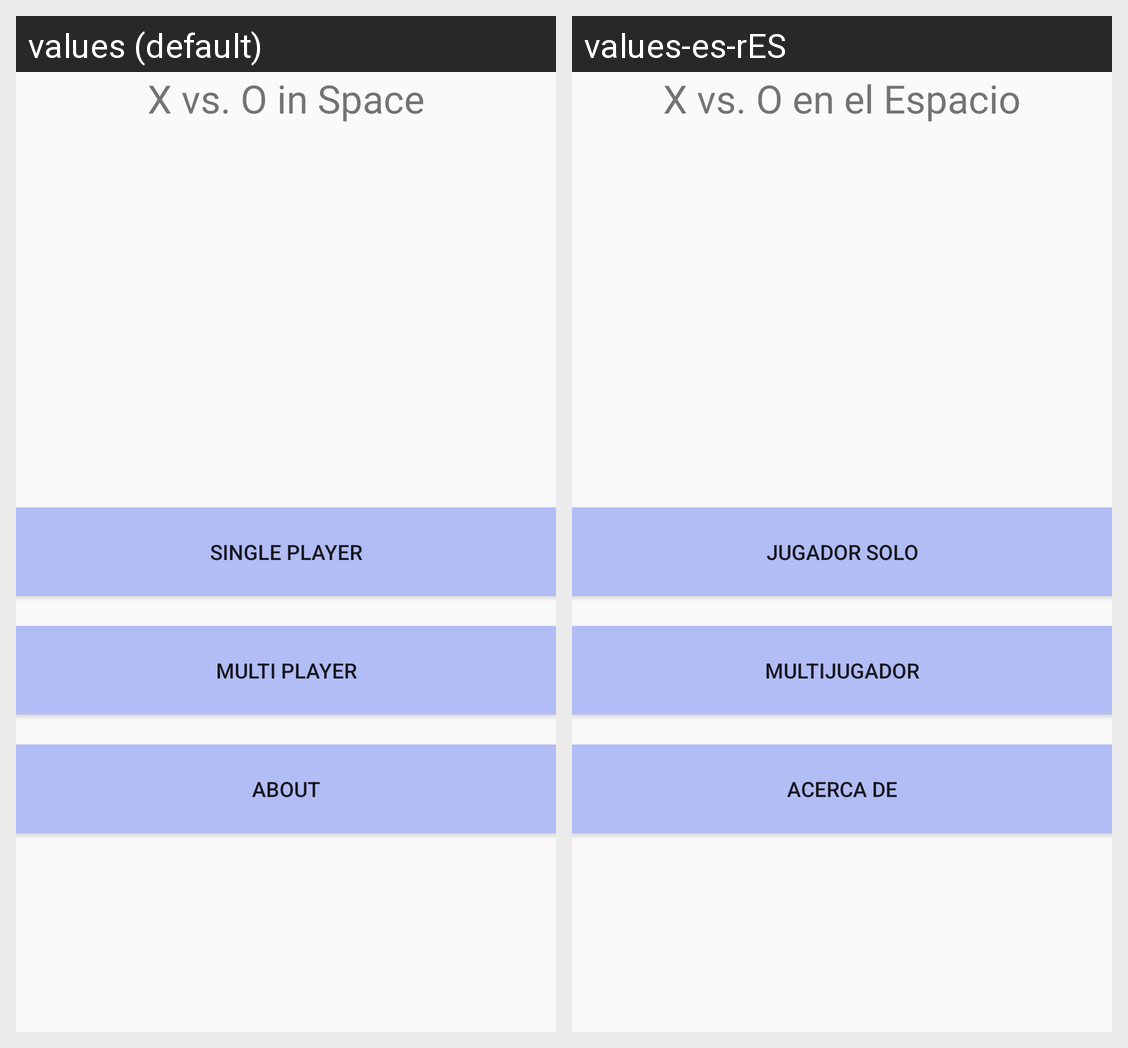

The Android screen above is rendered under two locales of the same app. Produce the string resources it draws, with the default and per-locale values.
Android screen res/layout/activity_welcome.xml rendered under 2 locales, left to right: values (default), values-es-rES. Device: Nexus 5 (rendered at 1080×1920; each locale shown at half size, 540×960, under a caption strip naming it); theme AppTheme.
Strings drawn on this screen, with the default value and each locale's value (text and hints the layout hard-codes, and strings that could not be matched under every locale, appear in the picture but are not listed):

single_player
  values: Single Player
  values-es-rES: Jugador Solo

multi_player
  values: Multi Player
  values-es-rES: Multijugador

about
  values: About
  values-es-rES: Acerca de

app_label
  values: X vs. O in Space
  values-es-rES: X vs. O en el Espacio
